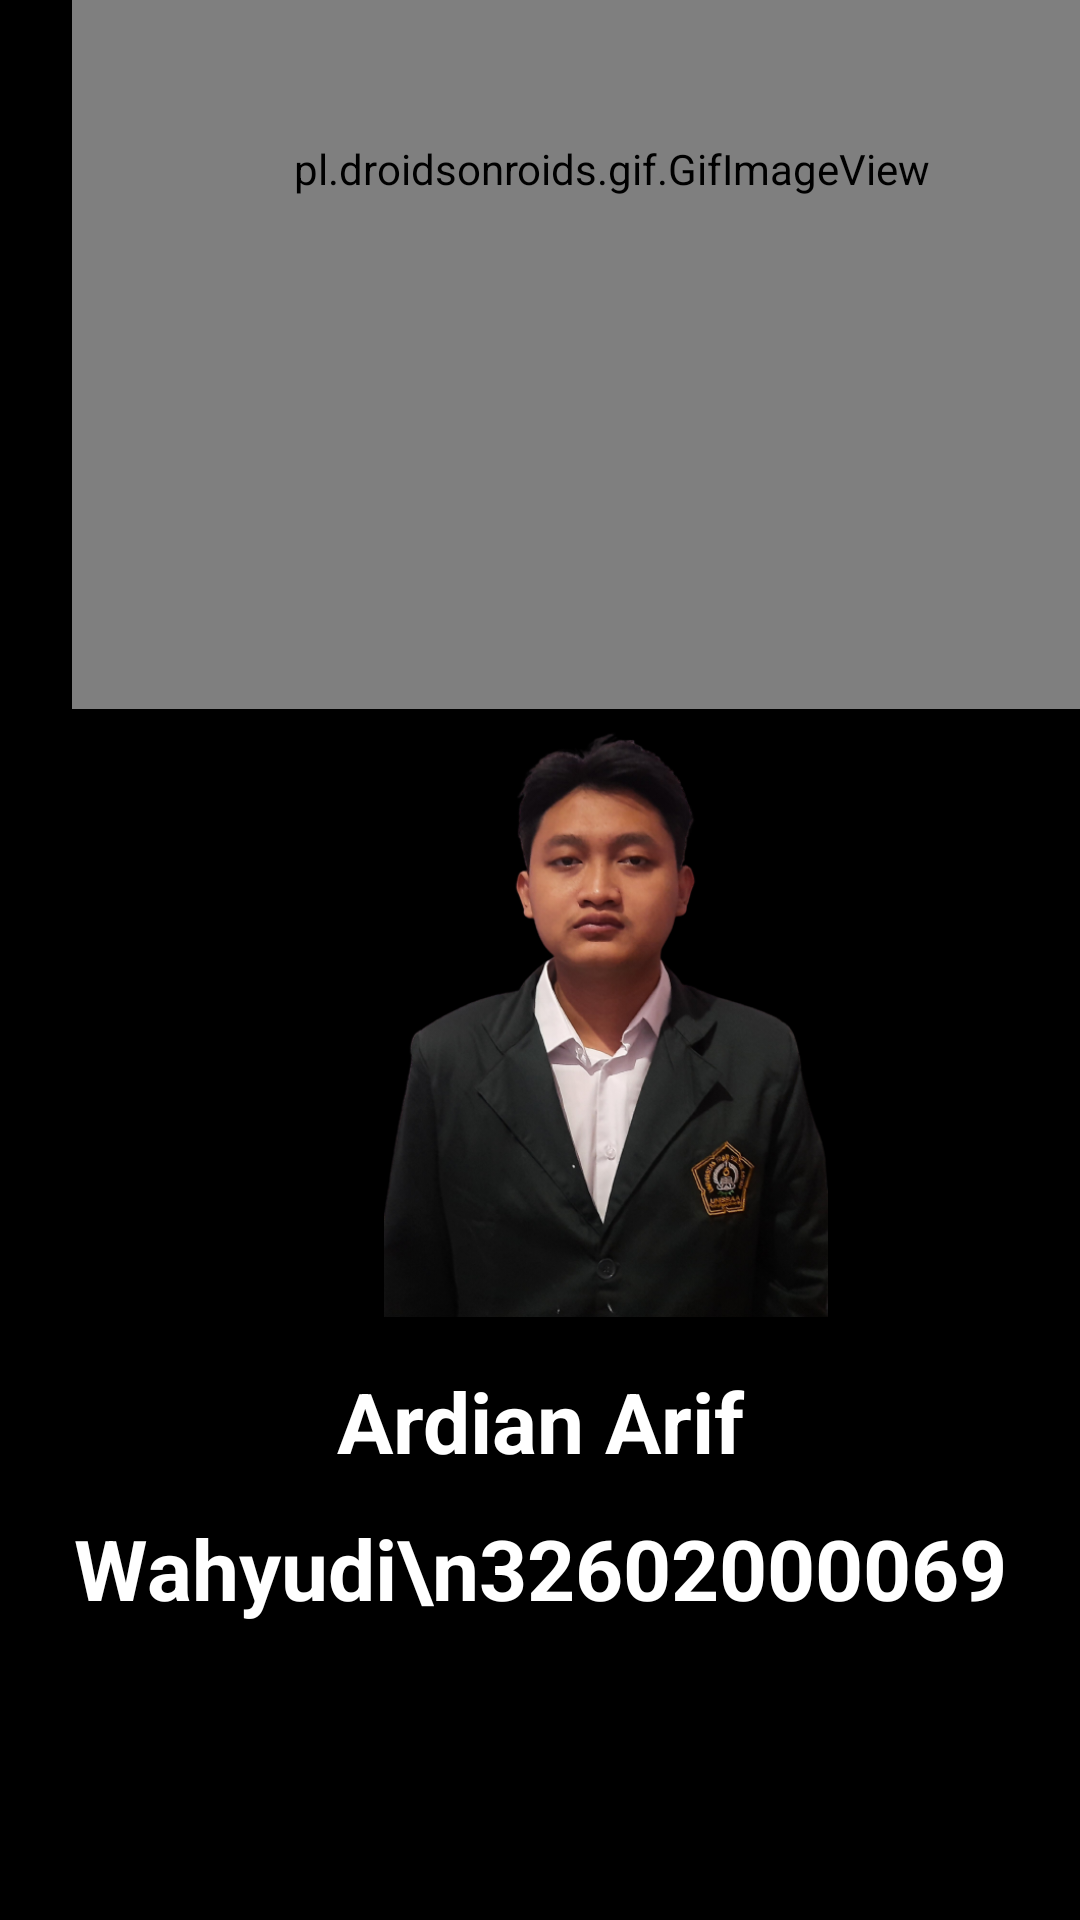

This screen was rendered from an Android layout file. Write that file and the resources it references.
<!-- AndroidManifest.xml: application theme Theme.Tugas4ReactiveProgramming -->
<!-- res/layout/activity_home.xml -->
<?xml version="1.0" encoding="utf-8"?>
<androidx.constraintlayout.widget.ConstraintLayout xmlns:android="http://schemas.android.com/apk/res/android"
    xmlns:app="http://schemas.android.com/apk/res-auto"
    xmlns:tools="http://schemas.android.com/tools"
    android:layout_width="match_parent"
    android:layout_height="match_parent"
    tools:context=".HomeActivity"
    android:background="@color/black" >

    <pl.droidsonroids.gif.GifImageView
        android:id="@+id/welcome"
        android:layout_width="360dp"
        android:layout_height="360dp"
        android:layout_marginStart="24dp"
        android:layout_marginBottom="8dp"
        android:src="@drawable/loading"
        app:layout_constraintBottom_toTopOf="@id/ardian"
        app:layout_constraintStart_toStartOf="parent"
        tools:ignore="MissingConstraints" />

    <ImageView
        android:id="@+id/ardian"
        android:layout_width="180dp"
        android:layout_height="195dp"
        android:layout_marginStart="112dp"
        android:layout_marginBottom="16dp"
        android:src="@drawable/foto"
        app:layout_constraintBottom_toTopOf="@id/biodata"
        app:layout_constraintStart_toStartOf="parent"
        tools:ignore="MissingConstraints" />

    <TextView
        android:id="@+id/biodata"
        android:layout_width="0dp"
        android:layout_height="wrap_content"
        android:lineSpacingExtra="16dp"
        android:text="Ardian Arif Wahyudi\n32602000069"
        android:textAlignment="center"
        android:textColor="@color/white"
        android:textSize="28sp"
        android:textStyle="bold"
        app:layout_constraintBottom_toBottomOf="parent"
        app:layout_constraintEnd_toEndOf="parent"
        app:layout_constraintHorizontal_bias="0.0"
        app:layout_constraintStart_toStartOf="parent"
        app:layout_constraintTop_toTopOf="parent"
        app:layout_constraintVertical_bias="0.822" />

</androidx.constraintlayout.widget.ConstraintLayout>
<!-- resources referenced by this layout -->
<resources>
  <!-- drawable foto: png bitmap (drawable-v24, 232608 bytes) -->
  <!-- drawable loading: gif bitmap (drawable-v24, 127575 bytes) -->
  <style name="Theme.Tugas4ReactiveProgramming" parent="Theme.MaterialComponents.DayNight.DarkActionBar">
          
          <item name="colorPrimary">@color/purple_500</item>
          <item name="colorPrimaryVariant">@color/purple_700</item>
          <item name="colorOnPrimary">@color/white</item>
          
          <item name="colorSecondary">@color/teal_200</item>
          <item name="colorSecondaryVariant">@color/teal_700</item>
          <item name="colorOnSecondary">@color/black</item>
          
          <item name="android:statusBarColor">?attr/colorPrimaryVariant</item>
          
      </style>
  <!-- not gathered from this repository: default colours our renderer supplied (Android Studio template values) -->
  <color name="purple_500">#FF6200EE</color>
  <color name="purple_700">#FF3700B3</color>
  <color name="teal_200">#FF03DAC5</color>
  <color name="teal_700">#FF018786</color>
  <color name="black">#FF000000</color>
  <color name="white">#FFFFFFFF</color>
</resources>
